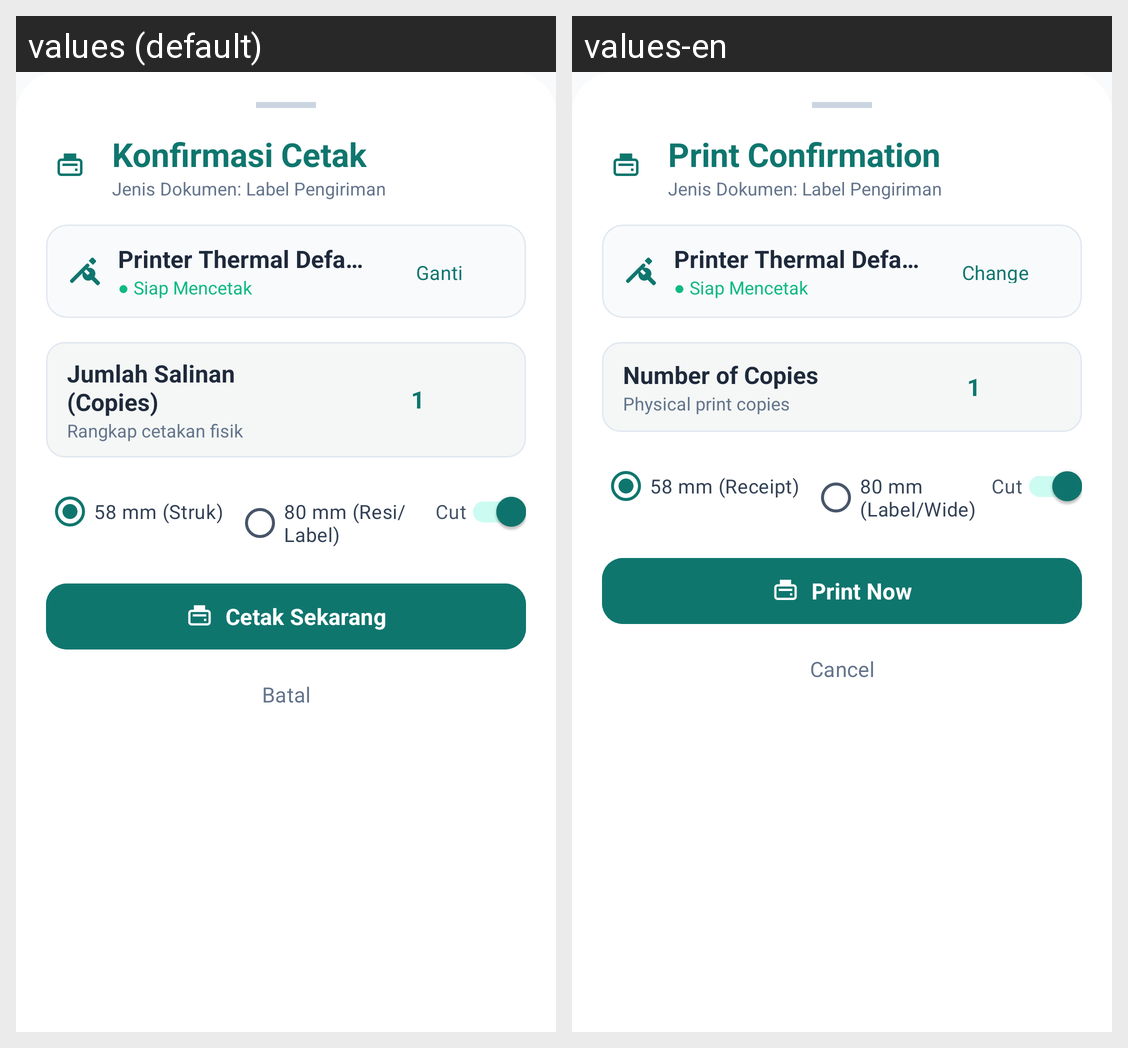

Strings drawn on this Android screen and how each of the app's shown locales translates them:
Android screen res/layout/dialog_print_options_bottom_sheet.xml rendered under 2 locales, left to right: values (default), values-en. Device: Nexus 5 (rendered at 1080×1920; each locale shown at half size, 540×960, under a caption strip naming it); theme Theme.NetraPrint.
Strings drawn on this screen, with the default value and each locale's value (text and hints the layout hard-codes, and strings that could not be matched under every locale, appear in the picture but are not listed):

print_dialog_title
  values: Konfirmasi Cetak
  values-en: Print Confirmation

print_dialog_change_printer
  values: Ganti
  values-en: Change

print_dialog_copies_title
  values: Jumlah Salinan (Copies)
  values-en: Number of Copies

print_dialog_copies_subtitle
  values: Rangkap cetakan fisik
  values-en: Physical print copies

print_dialog_paper_58mm
  values: 58 mm (Struk)
  values-en: 58 mm (Receipt)

print_dialog_paper_80mm
  values: 80 mm (Resi/Label)
  values-en: 80 mm (Label/Wide)

print_dialog_btn_print_now
  values: Cetak Sekarang
  values-en: Print Now

print_dialog_btn_cancel
  values: Batal
  values-en: Cancel
